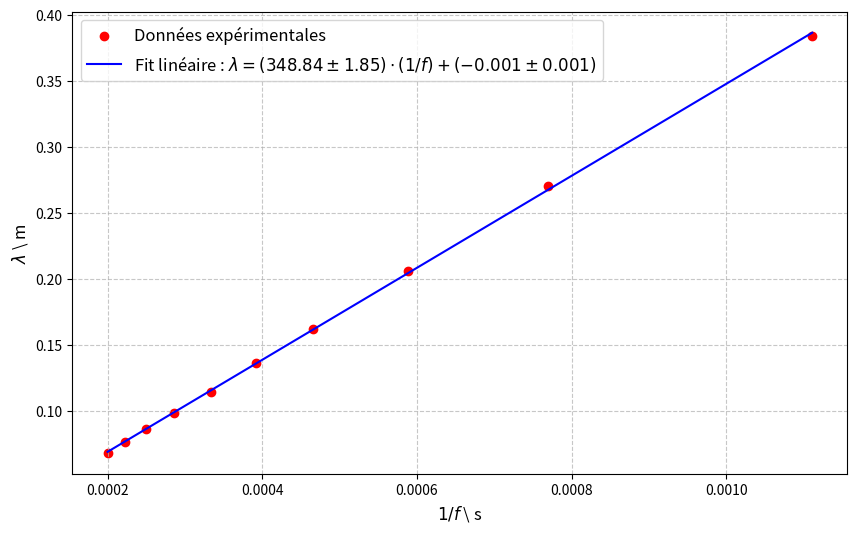

Here is the Python script that generated this plot:
import numpy as np
import matplotlib.pyplot as plt
from scipy.optimize import curve_fit

frequencies = np.array([900, 1300, 1700, 2150, 2550, 3000, 3500, 4000, 4500, 5000])
lambdas = np.array([0.384, 0.270, 0.206, 0.162, 0.136, 0.114, 0.098, 0.086, 0.076, 0.068])

# Fonction de fit avec ordonnée à l'origine
def linear_fit_with_offset(x, a, b):
    return a * x + b

# Fit des données
popt, pcov = curve_fit(linear_fit_with_offset, 1/frequencies, lambdas)
a, b = popt
incertitude_a, incertitude_b = np.sqrt(np.diag(pcov))

print(f"Vitesse du son mesurée (a) : {a:.3f} ± {incertitude_a:.3f} m/s")
print(f"Ordonnée à l'origine (b) : {b:.3f} ± {incertitude_b:.3f} m")

# Tracé
plt.figure(figsize=(10, 6))
plt.scatter(1/frequencies, lambdas, color='red', label='Données expérimentales')
x_fit = np.linspace(min(1/frequencies), max(1/frequencies), 100)
plt.plot(x_fit, linear_fit_with_offset(x_fit, *popt),
         color='blue',
         label=f'Fit linéaire : $\lambda = ({a:.2f} \pm {incertitude_a:.2f}) \cdot (1/f) + ({b:.3f} \pm {incertitude_b:.3f})$')

plt.xlabel("$1/f$ \ s", fontsize=12)
plt.ylabel("$\lambda$ \ m", fontsize=12)
plt.legend(fontsize=12)
plt.grid(True, linestyle='--', alpha=0.7)

# Sauvegarde
plt.savefig("konig_avec_offset.png")
